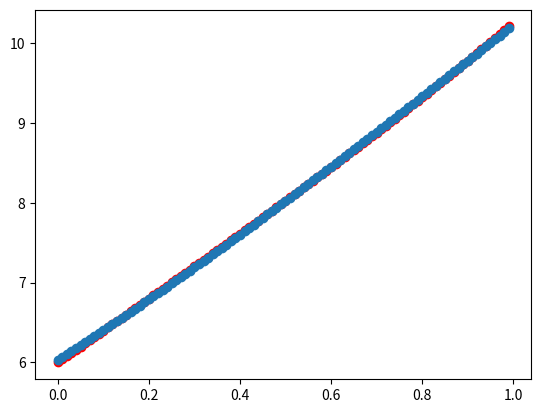

The script that saved this image:
import matplotlib.pyplot as pyplot
import math
import sys

# X = [0.01 * x for x in range(100)]
# Y = [math.cos(x) + 3 * x + 4 + math.exp(x) for x in X]  # 即使Y不是这样的规律，也能通过调整来得到符合该规律的权重
# print(X)
# print(Y)
# pyplot.scatter(X, Y, color='red')  # ?
# pyplot.show()  # ?
# input()  # ?

# 给模型一组数字，然后通过梯度下降算法求出模型参数
X = [0.0, 0.01, 0.02, 0.03, 0.04, 0.05, 0.06, 0.07, 0.08, 0.09, 0.1, 0.11, 0.12, 0.13, 0.14, 0.15, 0.16, 0.17, 0.18,
     0.19, 0.2, 0.21, 0.22, 0.23, 0.24, 0.25, 0.26, 0.27, 0.28, 0.29, 0.3, 0.31, 0.32, 0.33, 0.34, 0.35000000000000003,
     0.36, 0.37, 0.38, 0.39, 0.4, 0.41000000000000003, 0.42, 0.43, 0.44, 0.45, 0.46, 0.47000000000000003, 0.48, 0.49,
     0.5, 0.51, 0.52, 0.53, 0.54, 0.55, 0.56, 0.5700000000000001, 0.58, 0.59, 0.6, 0.61, 0.62, 0.63, 0.64, 0.65, 0.66,
     0.67, 0.68, 0.6900000000000001, 0.7000000000000001, 0.71, 0.72, 0.73, 0.74, 0.75, 0.76, 0.77, 0.78, 0.79, 0.8,
     0.81, 0.8200000000000001, 0.8300000000000001, 0.84, 0.85, 0.86, 0.87, 0.88, 0.89, 0.9, 0.91, 0.92, 0.93,
     0.9400000000000001, 0.9500000000000001, 0.96, 0.97, 0.98, 0.99]
Y = [6.0, 6.040000167500834, 6.080001346693333, 6.120004567702504, 6.160010880853366, 6.20002135677099,
     6.240037086480564, 6.280059181507497, 6.320088773977578, 6.360127016717205, 6.400175083353674, 6.440234168415568,
     6.480305487433242, 6.52039027703941, 6.560489795069865, 6.600605320664325, 6.640738154367437, 6.680889618229926,
     6.7210610559099315, 6.761253832774521, 6.801469336001412, 6.841708974680891, 6.881974179917986, 6.922266404934853,
     6.9625871251734335, 7.0029378383983865, 7.043320064800285, 7.083735347099138, 7.124185250648208, 7.16467136353817,
     7.205195296701609, 7.245758684017891, 7.286363182418397, 7.327010471992167, 7.367702256091939, 7.408440261440636,
     7.449226238238275, 7.490061960269359, 7.530949225010735, 7.571889853739956, 7.612885691644156, 7.653938607929459,
     7.695050495930942, 7.736223273223167, 7.7774588817313, 7.818759287842846, 7.860126482520006, 7.901562481412689,
     7.9430693249721775, 7.9846490785655, 8.0263038325905, 8.068035702591638, 8.109846829376536, 8.151739379133312,
     8.193715543548683, 8.235777539926902, 8.277927611309519, 8.320168026596004, 8.362501080665261, 8.404929094498021,
     8.447454415300188, 8.490079416627117, 8.532806498508876, 8.575638087576495, 8.618576637189244, 8.661624627562952,
     8.704784565899397, 8.748058986516789, 8.791450450981376, 8.834961548240189, 8.878594894754965, 8.922353134637259,
     8.966238939784784, 9.010255010018993, 9.054404073223953, 9.098688885486496, 9.143112231237724, 9.187676923395859,
     9.232385803510478, 9.277241741908174, 9.322247637839633, 9.36740641962822, 9.412721044820021, 9.45819450033545,
     9.5038298026224, 9.549629997810973, 9.595598161869848, 9.641737400764278, 9.68805085061579, 9.734541677863572,
     9.781213079427614, 9.828068282873629, 9.87511054657976, 9.922343159905154, 9.96976944336037, 10.017392748779729,
     10.065216459495574, 10.113243990514507, 10.161478788695634, 10.20992433293085]

# 1. 确定模型并初始化权重
w0, w1, w2, w3 = 0, 0, 0, 0
def function(x):
    return w0 * x ** 3 + w1 * x ** 2 + w2 * x + w3

# ➕2. 确定损失函数‼️
def loss(y_pre, y):  # 顺序 y_pre, y
    return (y_pre - y) ** 2

# 参数设置
batch_size = 10
lr = 0.01

# 执行训练 (epoch轮)(样本数量为100)
for epoch in range(10000):
    # loss = 0  # ❓每一轮训练 出一个loss
    epoch_loss = 0  # ❓每一轮训练 出一个loss
    grad_w0, grad_w1, grad_w2, grad_w3 = 0, 0, 0, 0
    count = 0
    for x, y in zip(X, Y):
        count += 1
        # 3. 计算预测值
        y_pre = function(x)
        # 4. 计算loss函数
        epoch_loss += loss(y_pre, y)
        # 5. 根据loss计算模型权重的梯度(在loss函数中对每个自变量求导)
                                                                # grad_w0 += - 2 * (y - y_pre) * x ** 3 # 错误
                                                                # grad_w1 += - 2 * (y - y_pre) * x ** 2
                                                                # grad_w2 += - 2 * (y - y_pre) * x
                                                                # grad_w3 += - 2 * (y - y_pre)
        grad_w0 += 2 * (y_pre - y) * x ** 3
        grad_w1 += 2 * (y_pre - y) * x ** 2
        grad_w2 += 2 * (y_pre - y) * x
        grad_w3 += 2 * (y_pre - y)
        print(grad_w0, grad_w1, grad_w2, grad_w3)
        #   每一个batch调整一次权重
        if count == batch_size:
            # 6. 使用梯度和学习率，根据优化器调整模型权重
            w0 = w0 - lr * grad_w0/batch_size
            w1 = w1 - lr * grad_w1/batch_size
            w2 = w2 - lr * grad_w2/batch_size
            w3 = w3 - lr * grad_w3/batch_size
            # 重置梯度
            grad_w0, grad_w1, grad_w2, grad_w3 = 0, 0, 0, 0
            count = 0

    epoch_loss = epoch_loss/len(X)
    print(f"第{epoch}轮的loss值：{epoch_loss}")
    if epoch_loss < 0.00001:
        break

print(f"训练后的权重为：w0={w0}, w1={w1}, w2={w2}, w3={w3}")


# ⚠️抄的⚠️ 使用训练后模型输出预测值 ‼️
Yp = [function(i) for i in X]

# ⚠️抄的⚠️ 预测值与真实值比对数据分布
pyplot.scatter(X, Y, color="red")
pyplot.scatter(X, Yp)
pyplot.show()
